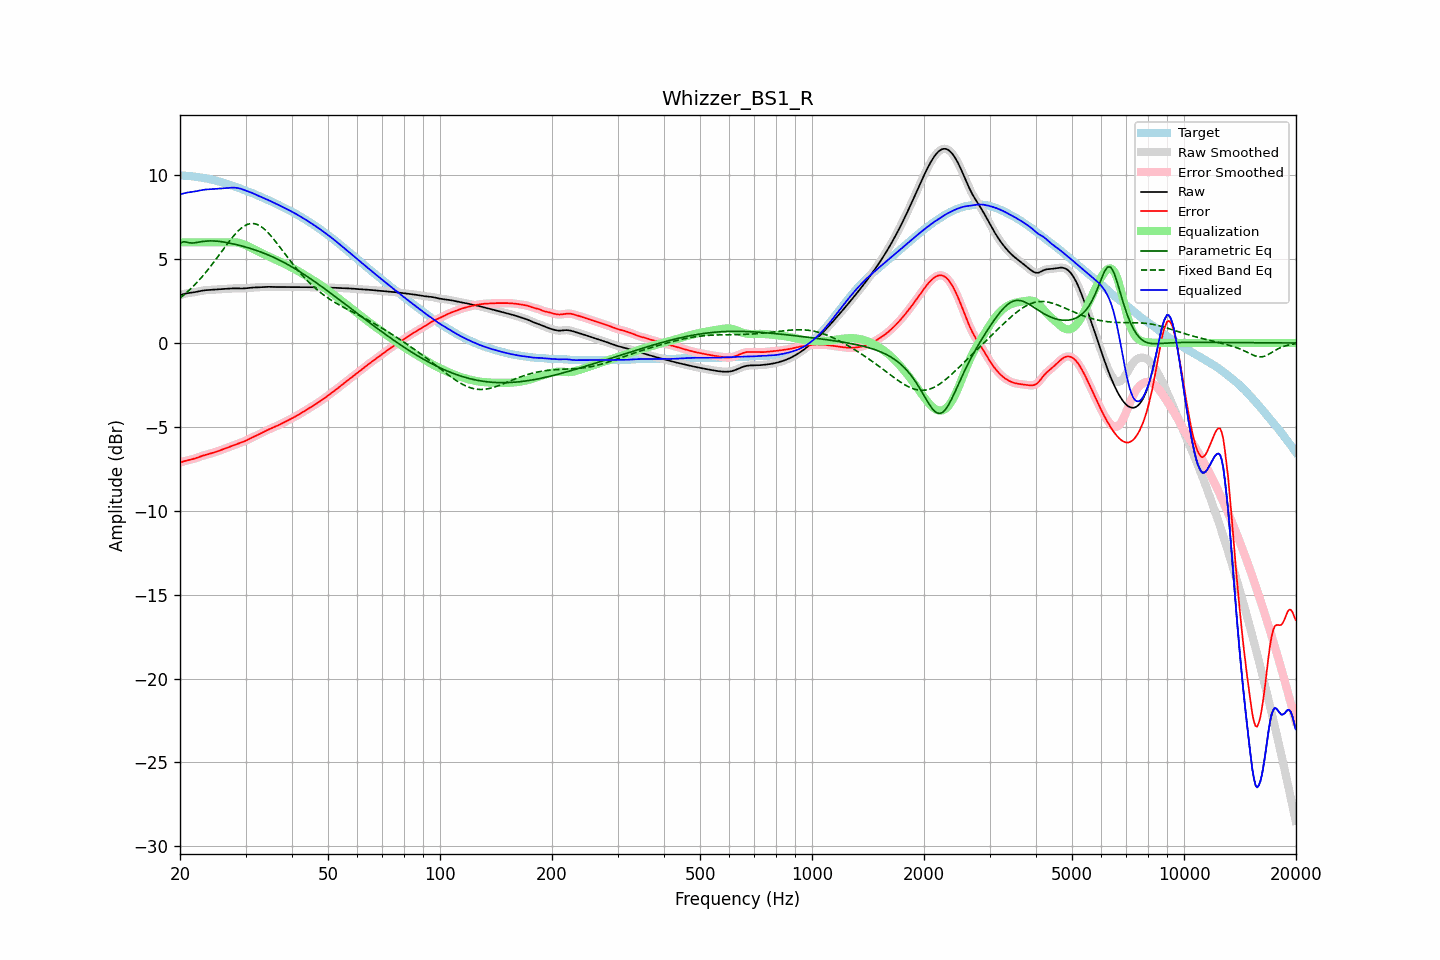

Data behind this chart, as committed beside it:
frequency, raw, error, smoothed, error_smoothed, equalization, parametric_eq, fixed_band_eq, equalized_raw, equalized_smoothed, target
20.00, 2.85, -7.14, 2.85, -7.14, 6.00, 5.94, 2.68, 8.85, 8.85, 9.99
20.20, 2.88, -7.10, 2.88, -7.10, 6.00, 5.99, 2.75, 8.88, 8.88, 9.98
20.40, 2.91, -7.07, 2.91, -7.07, 6.00, 6.03, 2.83, 8.91, 8.91, 9.98
20.61, 2.94, -7.03, 2.93, -7.04, 6.00, 6.02, 2.91, 8.94, 8.93, 9.97
20.81, 2.96, -7.01, 2.96, -7.01, 6.00, 6.01, 3.00, 8.96, 8.96, 9.96
21.02, 2.97, -6.99, 2.97, -6.99, 6.00, 5.99, 3.08, 8.97, 8.97, 9.96
21.23, 2.99, -6.97, 2.99, -6.97, 6.00, 5.97, 3.17, 8.99, 8.99, 9.95
21.44, 3.00, -6.94, 3.00, -6.94, 6.00, 5.96, 3.26, 9.00, 9.00, 9.94
21.66, 3.01, -6.92, 3.01, -6.92, 6.00, 5.96, 3.36, 9.01, 9.01, 9.93
21.87, 3.03, -6.89, 3.03, -6.89, 6.00, 5.97, 3.45, 9.03, 9.03, 9.92
22.09, 3.04, -6.86, 3.04, -6.86, 6.00, 5.98, 3.55, 9.04, 9.04, 9.91
22.31, 3.06, -6.83, 3.06, -6.83, 6.00, 6.00, 3.66, 9.06, 9.06, 9.89
22.54, 3.08, -6.79, 3.08, -6.79, 6.00, 6.02, 3.76, 9.08, 9.08, 9.88
22.76, 3.10, -6.76, 3.10, -6.76, 6.00, 6.03, 3.87, 9.10, 9.10, 9.86
22.99, 3.12, -6.72, 3.12, -6.72, 6.00, 6.05, 3.98, 9.12, 9.12, 9.85
23.22, 3.14, -6.69, 3.14, -6.70, 6.00, 6.06, 4.09, 9.14, 9.14, 9.83
23.45, 3.15, -6.67, 3.15, -6.67, 6.00, 6.07, 4.20, 9.15, 9.15, 9.82
23.69, 3.15, -6.64, 3.15, -6.64, 6.00, 6.08, 4.32, 9.15, 9.15, 9.80
23.92, 3.16, -6.61, 3.16, -6.62, 6.00, 6.08, 4.44, 9.16, 9.16, 9.78
24.16, 3.17, -6.59, 3.17, -6.59, 6.00, 6.08, 4.56, 9.17, 9.17, 9.75
24.40, 3.17, -6.56, 3.17, -6.56, 6.00, 6.08, 4.69, 9.17, 9.17, 9.73
24.65, 3.18, -6.53, 3.18, -6.53, 6.00, 6.08, 4.81, 9.18, 9.18, 9.71
24.89, 3.18, -6.50, 3.18, -6.50, 6.00, 6.08, 4.94, 9.18, 9.18, 9.68
25.14, 3.19, -6.47, 3.19, -6.47, 6.00, 6.07, 5.07, 9.19, 9.19, 9.66
25.39, 3.20, -6.43, 3.20, -6.43, 6.00, 6.06, 5.20, 9.20, 9.20, 9.63
25.65, 3.21, -6.40, 3.21, -6.40, 6.00, 6.05, 5.33, 9.21, 9.21, 9.61
25.91, 3.21, -6.37, 3.21, -6.37, 6.00, 6.03, 5.46, 9.21, 9.21, 9.58
26.16, 3.22, -6.33, 3.22, -6.33, 6.00, 6.02, 5.59, 9.22, 9.22, 9.55
26.43, 3.23, -6.29, 3.23, -6.29, 6.00, 6.00, 5.72, 9.23, 9.23, 9.52
26.69, 3.23, -6.26, 3.23, -6.26, 6.00, 5.99, 5.85, 9.23, 9.23, 9.49
26.96, 3.24, -6.22, 3.24, -6.22, 6.00, 5.97, 5.98, 9.24, 9.24, 9.46
27.23, 3.25, -6.18, 3.25, -6.18, 6.00, 5.95, 6.10, 9.25, 9.25, 9.43
27.50, 3.25, -6.15, 3.25, -6.15, 6.01, 5.93, 6.23, 9.26, 9.26, 9.40
27.77, 3.26, -6.11, 3.26, -6.11, 6.01, 5.91, 6.34, 9.26, 9.26, 9.37
28.05, 3.26, -6.08, 3.26, -6.08, 6.00, 5.89, 6.46, 9.26, 9.26, 9.33
28.33, 3.26, -6.04, 3.26, -6.04, 6.00, 5.86, 6.56, 9.25, 9.25, 9.30
28.62, 3.25, -6.01, 3.25, -6.01, 5.98, 5.84, 6.66, 9.24, 9.24, 9.26
28.90, 3.25, -5.97, 3.25, -5.97, 5.96, 5.82, 6.75, 9.21, 9.21, 9.23
29.19, 3.25, -5.94, 3.25, -5.94, 5.94, 5.79, 6.84, 9.19, 9.19, 9.19
29.48, 3.25, -5.90, 3.25, -5.90, 5.90, 5.77, 6.91, 9.15, 9.15, 9.15
29.78, 3.25, -5.86, 3.25, -5.86, 5.87, 5.74, 6.97, 9.12, 9.12, 9.12
30.08, 3.26, -5.82, 3.26, -5.82, 5.82, 5.71, 7.02, 9.08, 9.08, 9.08
30.38, 3.27, -5.77, 3.27, -5.77, 5.78, 5.69, 7.07, 9.05, 9.05, 9.05
30.68, 3.28, -5.73, 3.28, -5.73, 5.73, 5.66, 7.10, 9.01, 9.01, 9.01
30.99, 3.29, -5.68, 3.29, -5.68, 5.68, 5.63, 7.12, 8.97, 8.97, 8.97
31.30, 3.30, -5.63, 3.30, -5.63, 5.63, 5.60, 7.12, 8.94, 8.94, 8.93
31.61, 3.31, -5.59, 3.31, -5.58, 5.59, 5.57, 7.12, 8.89, 8.89, 8.89
31.93, 3.31, -5.54, 3.31, -5.54, 5.54, 5.53, 7.09, 8.85, 8.85, 8.85
32.24, 3.31, -5.50, 3.31, -5.50, 5.49, 5.50, 7.07, 8.81, 8.81, 8.81
32.57, 3.32, -5.45, 3.32, -5.45, 5.44, 5.47, 7.02, 8.76, 8.76, 8.77
32.89, 3.32, -5.40, 3.32, -5.40, 5.40, 5.43, 6.97, 8.72, 8.72, 8.72
33.22, 3.33, -5.35, 3.33, -5.35, 5.35, 5.40, 6.90, 8.68, 8.68, 8.68
33.55, 3.34, -5.30, 3.34, -5.30, 5.30, 5.36, 6.83, 8.64, 8.64, 8.64
33.89, 3.35, -5.25, 3.35, -5.25, 5.26, 5.32, 6.74, 8.60, 8.60, 8.60
34.23, 3.35, -5.21, 3.35, -5.21, 5.21, 5.28, 6.65, 8.56, 8.56, 8.55
34.57, 3.35, -5.16, 3.35, -5.16, 5.17, 5.24, 6.55, 8.51, 8.51, 8.51
34.92, 3.34, -5.12, 3.34, -5.12, 5.12, 5.20, 6.45, 8.47, 8.47, 8.46
35.27, 3.34, -5.08, 3.34, -5.08, 5.08, 5.16, 6.34, 8.42, 8.42, 8.42
35.62, 3.34, -5.04, 3.34, -5.04, 5.04, 5.11, 6.22, 8.38, 8.38, 8.38
35.97, 3.34, -5.00, 3.34, -5.00, 5.00, 5.07, 6.10, 8.33, 8.33, 8.34
... 635 more rows
